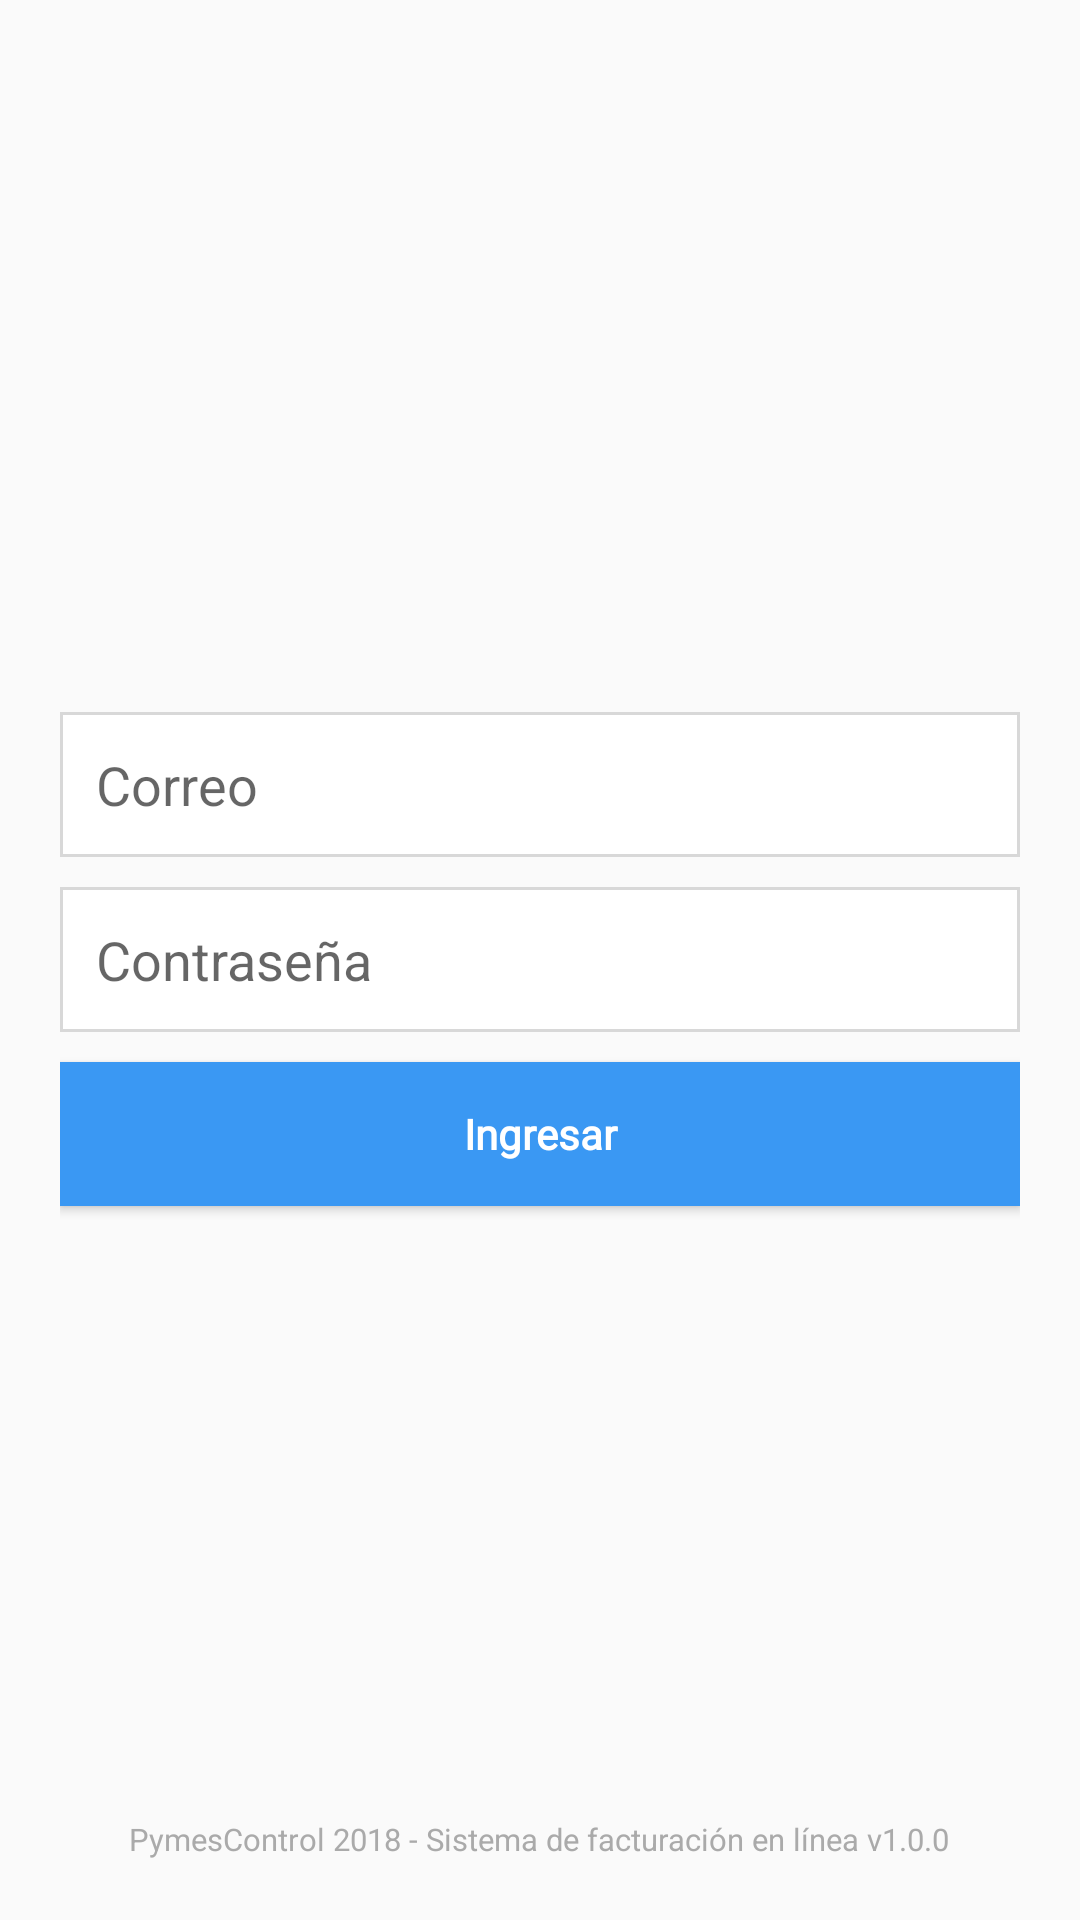

Android layout source for this screen:
<!-- AndroidManifest.xml: application theme AppTheme -->
<!-- res/layout/activity_log_in.xml -->
<?xml version="1.0" encoding="utf-8"?>
<RelativeLayout
    xmlns:android="http://schemas.android.com/apk/res/android"
    xmlns:tools="http://schemas.android.com/tools"
    android:layout_width="match_parent"
    android:layout_height="match_parent"
    tools:context=".ActivityLogIn"
    android:orientation="vertical"
    android:background="@color/colorLightGray"
    android:padding="20dp">
    
    <EditText
        android:id="@+id/log_in_correo"
        android:layout_width="match_parent"
        android:layout_height="wrap_content"
        android:layout_above="@id/log_in_pswd"
        android:hint="@string/al_correo"
        android:inputType="textEmailAddress"
        android:background="@drawable/input_background"
        android:padding="12dp"
        android:textCursorDrawable="@drawable/cursor"/>

    <EditText
        android:id="@+id/log_in_pswd"
        android:layout_width="match_parent"
        android:layout_height="wrap_content"
        android:layout_centerInParent="true"
        android:hint="@string/al_pwd"
        android:inputType="textPassword"
        android:background="@drawable/input_background"
        android:padding="12dp"
        android:layout_marginTop="10dp"
        android:textCursorDrawable="@drawable/cursor"/>

    <Button
        android:id="@+id/login_btn"
        android:layout_width="match_parent"
        android:layout_height="wrap_content"
        android:layout_below="@id/log_in_pswd"
        android:text="@string/al_ingresar"
        android:textAllCaps="false"
        android:background="@color/colorLightBlue"
        android:textColor="@color/colorWhite"
        android:fontFamily="@font/open_sans_regular"
        android:layout_marginTop="10dp"
        android:textStyle="bold"/>

    <TextView
        android:id="@+id/log_in_leyenda"
        android:layout_width="wrap_content"
        android:layout_height="wrap_content"
        android:layout_alignParentBottom="true"
        android:text="@string/al_leyenda"
        android:textColor="@android:color/darker_gray"
        android:textSize="@dimen/am_d_leyenda"
        android:layout_centerHorizontal="true"
        android:layout_gravity="bottom"/>

</RelativeLayout>
<!-- resources referenced by this layout -->
<resources>
  <color name="colorLightBlue">#3A98F3</color>
  <color name="colorWhite">#FFFFFF</color>
  <dimen name="am_d_leyenda">5pt</dimen>
  <!-- drawable cursor (drawable) -->
  <?xml version="1.0" encoding="utf-8"?>
  <shape xmlns:android="http://schemas.android.com/apk/res/android" android:shape="rectangle">
      <size android:width="3dp"></size>
      <solid android:color="@color/colorLightBlue"></solid>
  </shape>
  <!-- drawable input_background (drawable) -->
  <?xml version="1.0" encoding="utf-8"?>
  <layer-list  xmlns:android="http://schemas.android.com/apk/res/android">
      <item>
          <shape android:shape="rectangle">
              <solid android:color="@color/colorWhite"></solid>
              <stroke android:color="@color/colorInputBorder" android:width="1dp"></stroke>
          </shape>
      </item>
  </layer-list>
  <string name="al_correo">Correo</string>
  <string name="al_ingresar">Ingresar</string>
  <string name="al_leyenda">PymesControl 2018 - Sistema de facturación en línea v1.0.0</string>
  <string name="al_pwd">Contraseña</string>
  <style name="AppTheme" parent="Theme.AppCompat.Light.NoActionBar">
          
          <item name="colorPrimary">@color/colorPrimary</item>
          <item name="colorPrimaryDark">@color/colorGrayBlue</item>
          <item name="colorAccent">@color/colorAccent</item>
      </style>
  <color name="colorInputBorder">#D8D8D8</color>
  <color name="colorPrimary">#008577</color>
  <color name="colorGrayBlue">#8190A5</color>
  <color name="colorAccent">#D81B60</color>
</resources>
